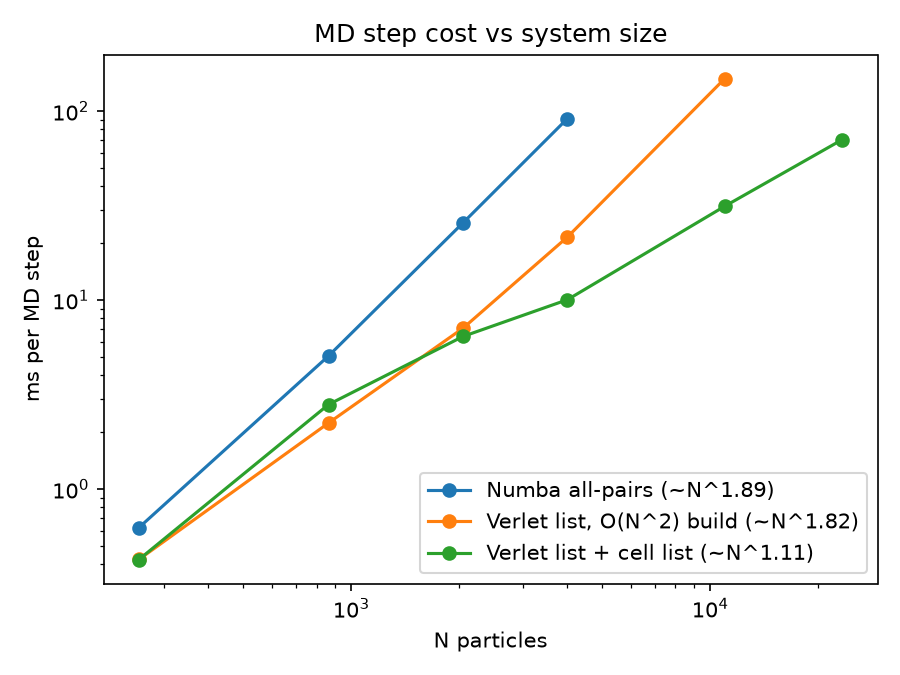

The file beside this chart, header and first rows:
method, N, ms_per_step
allpairs, 256, 0.6249
allpairs, 864, 5.062
allpairs, 2048, 25.64
allpairs, 4000, 91.3
list_brute_build, 256, 0.4239
list_brute_build, 864, 2.236
list_brute_build, 2048, 7.101
list_brute_build, 4000, 21.56
list_brute_build, 10976, 148.6
list_cell_build, 256, 0.4236
list_cell_build, 864, 2.8
list_cell_build, 2048, 6.421
list_cell_build, 4000, 10.04
list_cell_build, 10976, 31.38
list_cell_build, 23328, 70.68
